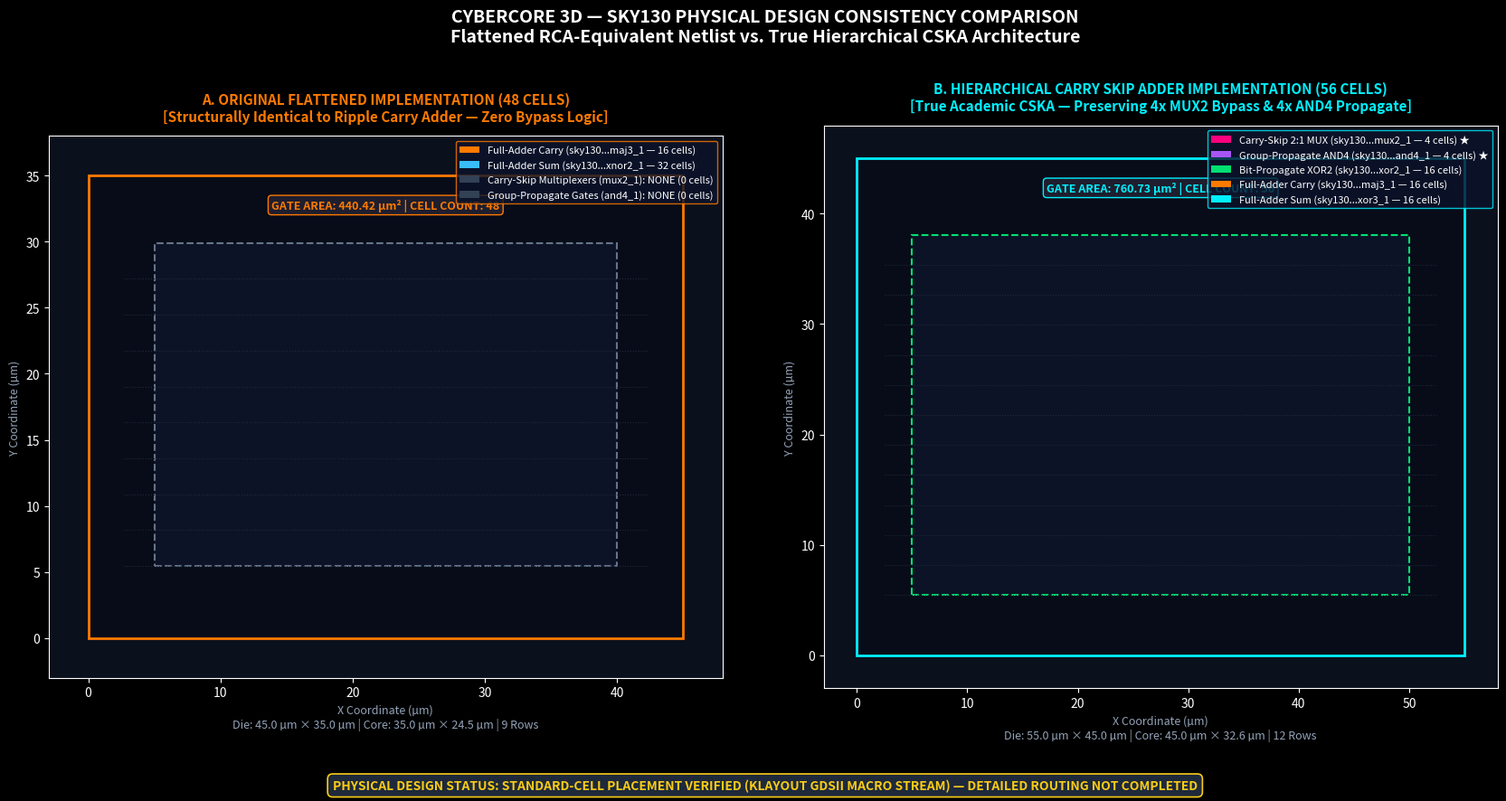

The matplotlib source for this figure:
import matplotlib.pyplot as plt
import matplotlib.patches as patches
import os

PROJECT_ROOT = r"X:" if os.path.exists(r"X:\rtl") else r"D:\mini project"
DEF_FLAT = os.path.join(PROJECT_ROOT, "physical_design", "placement", "cska_sky130.def")
DEF_HIER = os.path.join(PROJECT_ROOT, "physical_design", "placement", "cska_hier_sky130.def")
IMG_OUT = os.path.join(PROJECT_ROOT, "physical_design", "reports", "cska_physical_layout_comparison.png")

plt.style.use("dark_background")
fig, (ax1, ax2) = plt.subplots(1, 2, figsize=(18, 9), facecolor="#060A14")

# Color palette for cells
colors = {
    "mux2": "#FF007F",   # Vibrant Neon Pink - Carry-Skip Multiplexer!
    "and4": "#A855F7",   # Vibrant Purple - Group Propagate AND4!
    "maj3": "#FF7A00",   # Amber / Orange - Carry Generation (MAJ3)
    "xor3": "#00F0FF",   # Electric Cyan - Sum Generation (XOR3)
    "xor2": "#00DF72",   # Neon Emerald - Bit Propagate (XOR2)
    "xnor2": "#38BDF8",  # Sky Blue - Flattened Sum Logic (XNOR2)
}

# =========================================================================
# PANEL 1: ORIGINAL FLATTENED 48-CELL LAYOUT (RCA-EQUIVALENT)
# =========================================================================
ax1.set_facecolor("#0B101D")
# Die: 45 x 35 um
die1 = patches.Rectangle((0, 0), 45, 35, linewidth=2, edgecolor="#FF7A00", facecolor="#080C18")
ax1.add_patch(die1)
# Core: 5 to 40 um X (35 um width), 5.44 to 29.92 um Y (24.48 um height = 9 rows)
core1 = patches.Rectangle((5, 5.44), 35, 24.48, linewidth=1.5, edgecolor="#64748B", facecolor="#0D1326", linestyle="--")
ax1.add_patch(core1)

# Rows (height 2.72 um)
for r in range(9):
    ry = 5.44 + r * 2.72
    ax1.axhline(ry, color="#1E293B", linestyle=":", linewidth=0.8, xmin=5/45, xmax=40/45)

# Place cells from DEF_FLAT
flat_cells_drawn = 0
if os.path.exists(DEF_FLAT):
    with open(DEF_FLAT) as f:
        for line in f:
            if line.startswith("- ") and "PLACED" in line:
                parts = line.split()
                cname = parts[1]
                ctype = parts[2]
                px = int(parts[6]) / 1000.0
                py = int(parts[7]) / 1000.0
                col = colors["maj3"] if "maj3" in ctype else colors["xnor2"]
                width = 3.68 if "maj3" in ctype else 2.76
                rect = patches.Rectangle((px, py), width, 2.72, linewidth=0.8, edgecolor="#FFFFFF", facecolor=col, alpha=0.9)
                ax1.add_patch(rect)
                lbl = "MAJ3" if "maj3" in ctype else "XNOR"
                ax1.text(px + width/2.0, py + 1.36, lbl, color="#FFFFFF", fontsize=5.5, ha="center", va="center", fontweight="bold")
                flat_cells_drawn += 1

ax1.set_xlim(-3, 48)
ax1.set_ylim(-3, 38)
ax1.set_aspect("equal")
ax1.set_title("A. ORIGINAL FLATTENED IMPLEMENTATION (48 CELLS)\n[Structurally Identical to Ripple Carry Adder — Zero Bypass Logic]",
              fontsize=11, color="#FF7A00", fontweight="bold", pad=12)
ax1.set_xlabel("X Coordinate (µm)\nDie: 45.0 µm × 35.0 µm | Core: 35.0 µm × 24.5 µm | 9 Rows", color="#94A3B8", fontsize=9)
ax1.set_ylabel("Y Coordinate (µm)", color="#94A3B8", fontsize=9)

# Legend 1
leg1 = [
    patches.Patch(facecolor=colors["maj3"], label="Full-Adder Carry (sky130...maj3_1 — 16 cells)"),
    patches.Patch(facecolor=colors["xnor2"], label="Full-Adder Sum (sky130...xnor2_1 — 32 cells)"),
    patches.Patch(facecolor="#334155", label="Carry-Skip Multiplexers (mux2_1): NONE (0 cells)"),
    patches.Patch(facecolor="#334155", label="Group-Propagate Gates (and4_1): NONE (0 cells)"),
]
ax1.legend(handles=leg1, loc="upper right", fontsize=8, facecolor="#0B132B", edgecolor="#FF7A00")
ax1.text(22.5, 32.5, "GATE AREA: 440.42 µm² | CELL COUNT: 48", color="#FF7A00", fontsize=9, ha="center", fontweight="bold",
         bbox=dict(boxstyle="round,pad=0.3", fc="#1E1E2E", ec="#FF7A00", lw=1))

# =========================================================================
# PANEL 2: NEW HIERARCHICAL 56-CELL CSKA LAYOUT (TRUE CSKA)
# =========================================================================
ax2.set_facecolor("#0B101D")
# Die: 55 x 45 um
die2 = patches.Rectangle((0, 0), 55, 45, linewidth=2, edgecolor="#00F0FF", facecolor="#080C18")
ax2.add_patch(die2)
# Core: 5 to 50 um X (45 um width), 5.44 to 38.08 um Y (32.64 um height = 12 rows)
core2 = patches.Rectangle((5, 5.44), 45, 32.64, linewidth=1.5, edgecolor="#00DF72", facecolor="#0D1326", linestyle="--")
ax2.add_patch(core2)

# Rows (height 2.72 um)
for r in range(12):
    ry = 5.44 + r * 2.72
    ax2.axhline(ry, color="#1E293B", linestyle=":", linewidth=0.8, xmin=5/55, xmax=50/55)

# Place cells from DEF_HIER
hier_cells_drawn = 0
if os.path.exists(DEF_HIER):
    with open(DEF_HIER) as f:
        for line in f:
            if line.startswith("- ") and "PLACED" in line:
                parts = line.split()
                cname = parts[1]
                ctype = parts[2]
                px = int(parts[6]) / 1000.0
                py = int(parts[7]) / 1000.0
                
                if "mux2" in ctype:
                    col = colors["mux2"]
                    width = 2.76
                    lbl = f"MUX{cname[5]}"
                    edge_w = 2.0
                    edge_col = "#FFFFFF"
                elif "and4" in ctype:
                    col = colors["and4"]
                    width = 2.30
                    lbl = f"AND{cname[5]}"
                    edge_w = 1.5
                    edge_col = "#FFFFFF"
                elif "maj3" in ctype:
                    col = colors["maj3"]
                    width = 3.68
                    lbl = f"MAJ"
                    edge_w = 0.8
                    edge_col = "#CBD5E1"
                elif "xor3" in ctype:
                    col = colors["xor3"]
                    width = 3.68
                    lbl = f"XOR3"
                    edge_w = 0.8
                    edge_col = "#CBD5E1"
                else:
                    col = colors["xor2"]
                    width = 2.76
                    lbl = f"XOR2"
                    edge_w = 0.8
                    edge_col = "#CBD5E1"
                    
                rect = patches.Rectangle((px, py), width, 2.72, linewidth=edge_w, edgecolor=edge_col, facecolor=col, alpha=0.95)
                ax2.add_patch(rect)
                ax2.text(px + width/2.0, py + 1.36, lbl, color="#FFFFFF", fontsize=5.5, ha="center", va="center", fontweight="bold")
                hier_cells_drawn += 1

ax2.set_xlim(-3, 58)
ax2.set_ylim(-3, 48)
ax2.set_aspect("equal")
ax2.set_title("B. HIERARCHICAL CARRY SKIP ADDER IMPLEMENTATION (56 CELLS)\n[True Academic CSKA — Preserving 4x MUX2 Bypass & 4x AND4 Propagate]",
              fontsize=11, color="#00F0FF", fontweight="bold", pad=12)
ax2.set_xlabel("X Coordinate (µm)\nDie: 55.0 µm × 45.0 µm | Core: 45.0 µm × 32.6 µm | 12 Rows", color="#94A3B8", fontsize=9)
ax2.set_ylabel("Y Coordinate (µm)", color="#94A3B8", fontsize=9)

# Legend 2
leg2 = [
    patches.Patch(facecolor=colors["mux2"], label="Carry-Skip 2:1 MUX (sky130...mux2_1 — 4 cells) ★"),
    patches.Patch(facecolor=colors["and4"], label="Group-Propagate AND4 (sky130...and4_1 — 4 cells) ★"),
    patches.Patch(facecolor=colors["xor2"], label="Bit-Propagate XOR2 (sky130...xor2_1 — 16 cells)"),
    patches.Patch(facecolor=colors["maj3"], label="Full-Adder Carry (sky130...maj3_1 — 16 cells)"),
    patches.Patch(facecolor=colors["xor3"], label="Full-Adder Sum (sky130...xor3_1 — 16 cells)"),
]
ax2.legend(handles=leg2, loc="upper right", fontsize=8, facecolor="#0B132B", edgecolor="#00F0FF")
ax2.text(27.5, 42.0, "GATE AREA: 760.73 µm² | CELL COUNT: 56", color="#00F0FF", fontsize=9, ha="center", fontweight="bold",
         bbox=dict(boxstyle="round,pad=0.3", fc="#1E1E2E", ec="#00F0FF", lw=1))

# Bottom warning banner across both panels
fig.text(0.5, 0.02, "PHYSICAL DESIGN STATUS: STANDARD-CELL PLACEMENT VERIFIED (KLAYOUT GDSII MACRO STREAM) — DETAILED ROUTING NOT COMPLETED",
         fontsize=10, color="#FACC15", ha="center", fontweight="bold",
         bbox=dict(boxstyle="round,pad=0.4", fc="#1E293B", ec="#FACC15", lw=1.2))

plt.suptitle("CYBERCORE 3D — SKY130 PHYSICAL DESIGN CONSISTENCY COMPARISON\nFlattened RCA-Equivalent Netlist vs. True Hierarchical CSKA Architecture",
             fontsize=14, color="#FFFFFF", fontweight="bold", y=0.98)

plt.subplots_adjust(top=0.88, bottom=0.10, left=0.06, right=0.95, wspace=0.15)
os.makedirs(os.path.dirname(IMG_OUT), exist_ok=True)
plt.savefig(IMG_OUT, dpi=250, facecolor=fig.get_facecolor(), edgecolor="none")
print(f"[+] Successfully generated physical layout comparison plot: {IMG_OUT}")
